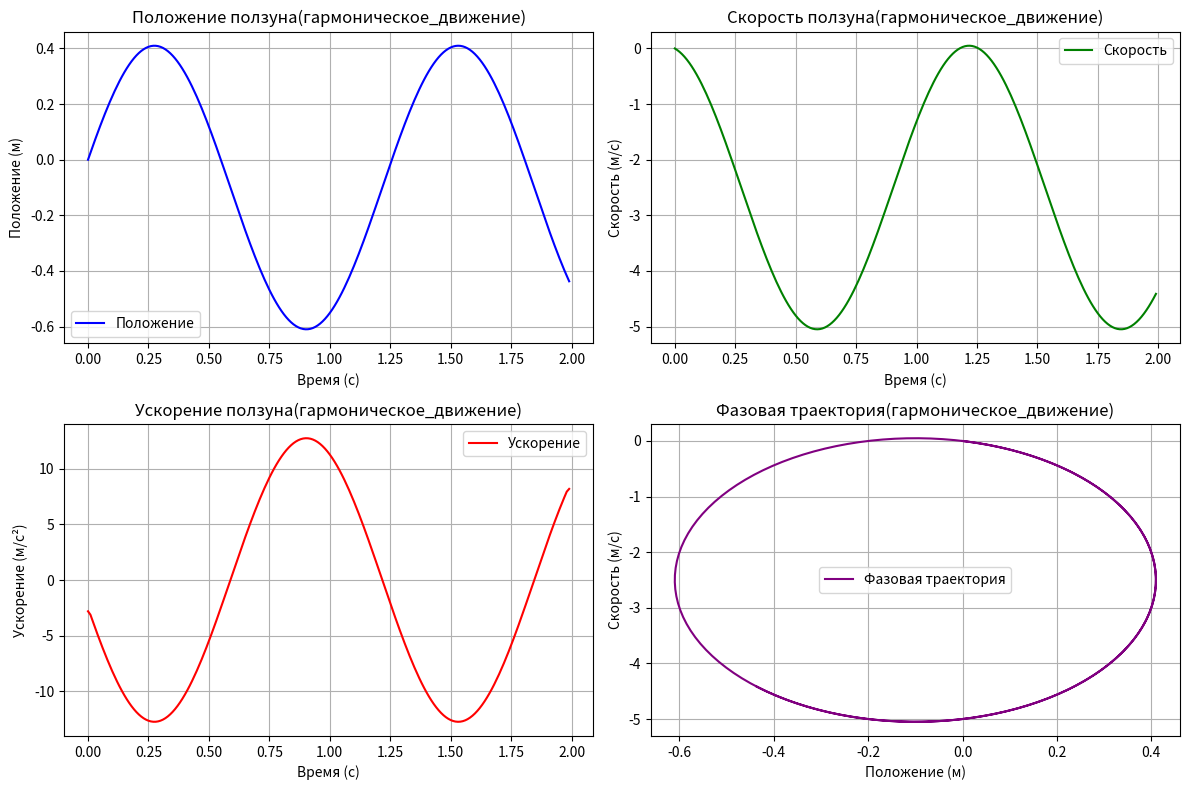

Write Python code to recreate this figure.
import numpy as np
import matplotlib.pyplot as plt
from scipy.integrate import odeint

def crank_slider_dynamics(y, t, l1, l2, e, phi_dot, mu, m):
    x, v = y
    phi = phi_dot * t 

    
    x_ideal = l2 * np.sin(phi) + e * np.cos(phi)

    
    dx_dphi = l2 * phi_dot * np.cos(phi) - e * phi_dot * np.sin(phi)
    dx_dt = dx_dphi 

    
    d2x_dphi2 = -l2 * phi_dot**2 * np.sin(phi) - e * phi_dot**2 * np.cos(phi)
    a = d2x_dphi2  

    return [dx_dt, a] 

def simulate_with_friction(l1, l2, e, phi_dot, mu, m, t_max, dt):
    
    t = np.arange(0, t_max, dt)
    y0 = [0.0, 0.0]  # [x, v]
    sol = odeint(crank_slider_dynamics, y0, t, args=(l1, l2, e, phi_dot, mu, m))
    x, v = sol.T
    return t, x, v

def plot_results(t, x, v, title_suffix=""):
  
    plt.figure(figsize=(12, 8))

  
    plt.subplot(2, 2, 1)
    plt.plot(t, x, label='Положение', color='blue')
    plt.xlabel('Время (с)')
    plt.ylabel('Положение (м)')
    plt.title(f'Положение ползуна{title_suffix}')
    plt.grid()
    plt.legend()

    
    plt.subplot(2, 2, 2)
    plt.plot(t, v, label='Скорость', color='green')
    plt.xlabel('Время (с)')
    plt.ylabel('Скорость (м/с)')
    plt.title(f'Скорость ползуна{title_suffix}')
    plt.grid()
    plt.legend()

    
    a = np.gradient(v, dt)
    plt.subplot(2, 2, 3)
    plt.plot(t, a, label='Ускорение', color='red')
    plt.xlabel('Время (с)')
    plt.ylabel('Ускорение (м/с²)')
    plt.title(f'Ускорение ползуна{title_suffix}')
    plt.grid()
    plt.legend()

  
    plt.subplot(2, 2, 4)
    plt.plot(x, v, label='Фазовая траектория', color='purple')
    plt.xlabel('Положение (м)')
    plt.ylabel('Скорость (м/с)')
    plt.title(f'Фазовая траектория{title_suffix}')
    plt.grid()
    plt.legend()

    plt.tight_layout()
    clean_title = title_suffix.replace(' ', '_').replace('рад/с', 'rad_s')
    plt.savefig(f'dynamics_results{clean_title}.png', dpi=300)
    plt.show()

if __name__ == "__main__":
    
    l1, l2, e = 0.5, 0.5, 0.1  # м
    t_max, dt = 2.0, 0.01  # с

    phi_dot, mu, m = 5.0, 0.0, 1.0
    t, x, v = simulate_with_friction(l1, l2, e, phi_dot, mu, m, t_max, dt)
    plot_results(t, x, v, title_suffix="(гармоническое_движение)")
